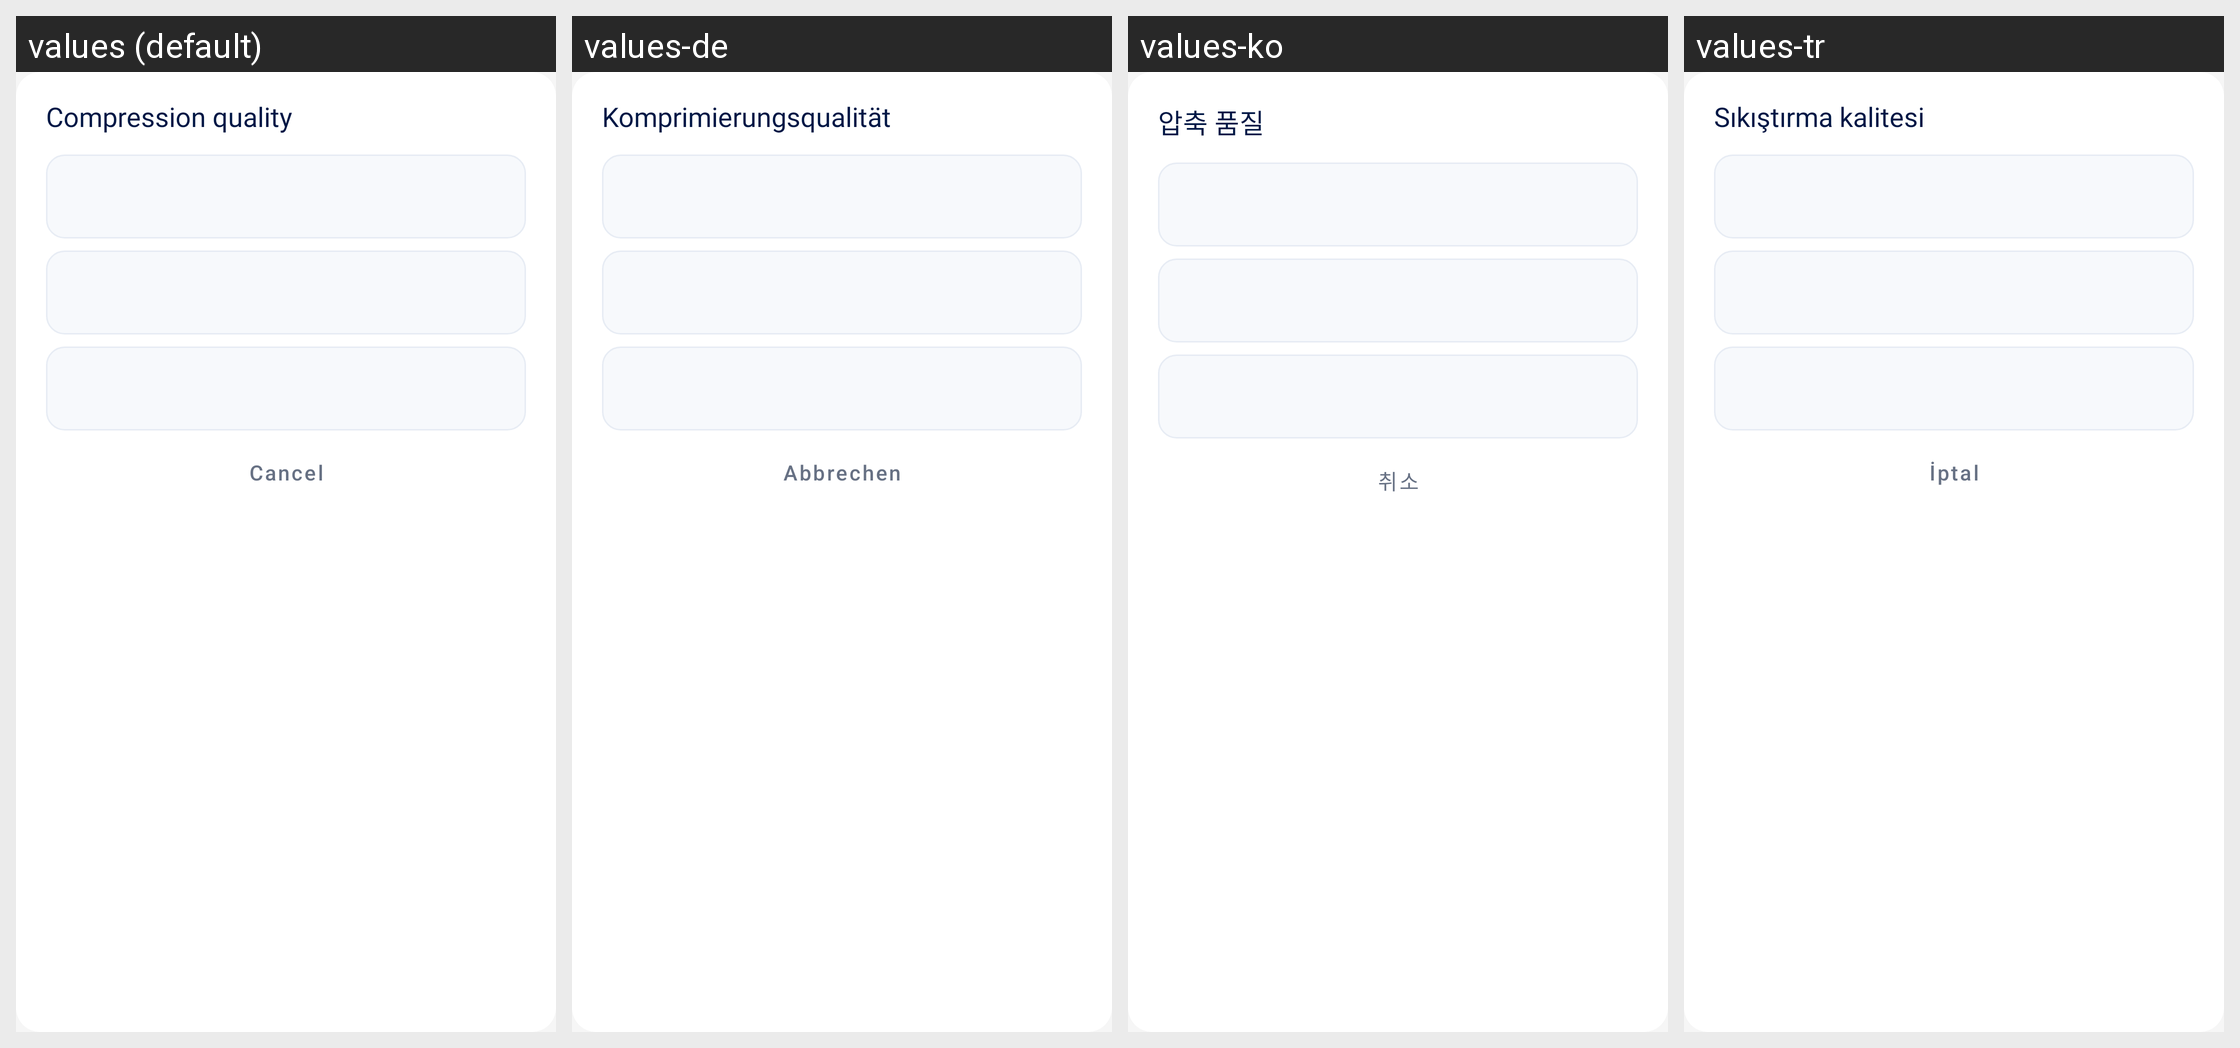

Locale-by-locale string values for the Android screen shown in this grid:
Android screen res/layout/dialog_compression_quality.xml rendered under 4 locales, left to right: values (default), values-de, values-ko, values-tr. Device: Nexus 5 (rendered at 1080×1920; each locale shown at half size, 540×960, under a caption strip naming it); theme Theme.AICleanPhoneStorage.
Other locales in the repository, not shown: values-ar, values-bn, values-es, values-fr, values-hi, values-in, values-ja, values-pt, values-ru, values-ur, values-vi, values-zh-rCN.
Strings drawn on this screen, with the default value and each locale's value (text and hints the layout hard-codes, and strings that could not be matched under every locale, appear in the picture but are not listed):

cleanup_quality
  values: Compression quality
  values-de: Komprimierungsqualität
  values-ko: 압축 품질
  values-tr: Sıkıştırma kalitesi

cleanup_cancel
  values: Cancel
  values-de: Abbrechen
  values-ko: 취소
  values-tr: İptal
